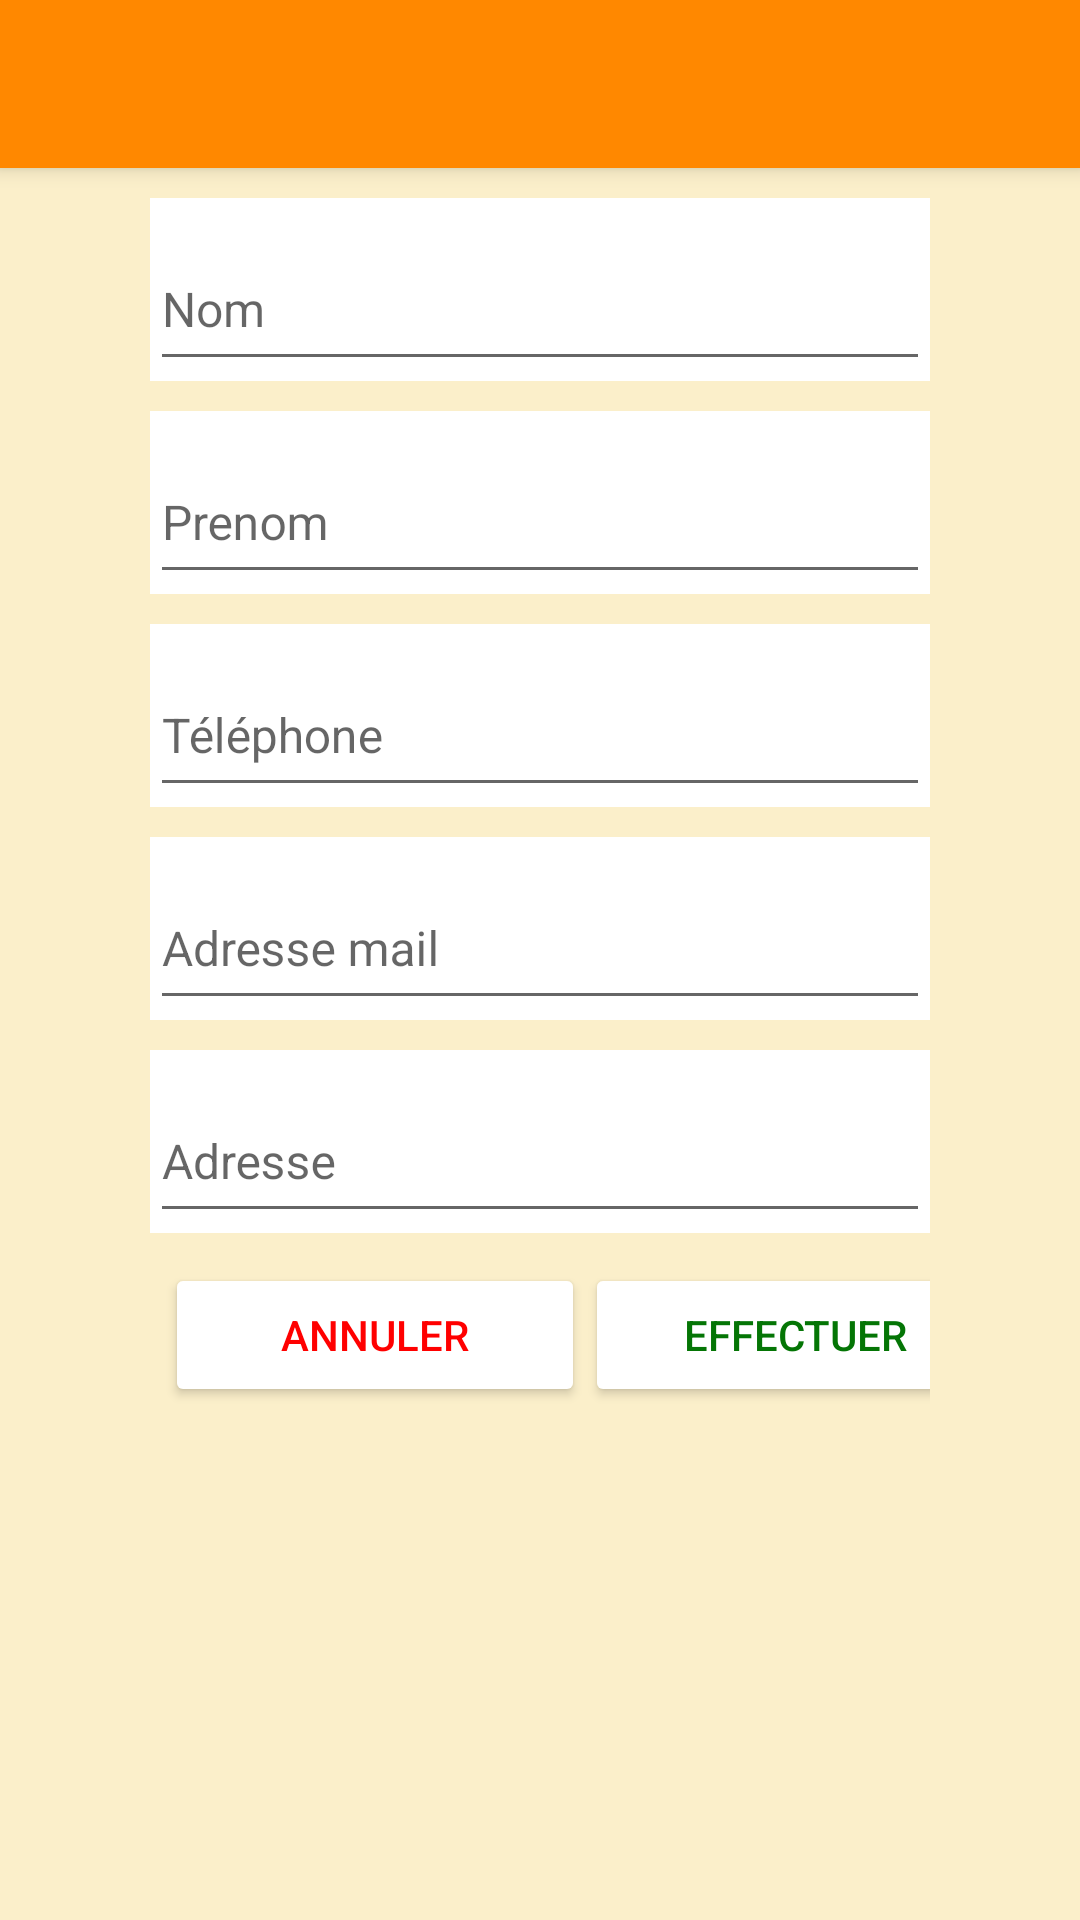

Reconstruct the res/layout file that produces this screen, plus the resources it refers to.
<!-- AndroidManifest.xml: application theme Theme.AppCompat.DayNight.NoActionBar -->
<!-- res/layout/activity_ajout_client.xml -->
<?xml version="1.0" encoding="utf-8"?>
<androidx.appcompat.widget.LinearLayoutCompat xmlns:android="http://schemas.android.com/apk/res/android"
    xmlns:app="http://schemas.android.com/apk/res-auto"
    xmlns:tools="http://schemas.android.com/tools"
    android:layout_width="match_parent"
    android:layout_height="match_parent"
    android:orientation="vertical"
    tools:context="controller.Ajout_client">

    <include
        android:id="@+id/toolbar_ajoutclient"
        layout="@layout/toolbar" />

    <androidx.drawerlayout.widget.DrawerLayout
        android:id="@+id/drawerlayout_ajout_client"
        android:layout_width="match_parent"
        android:layout_height="match_parent"
        >

        <com.google.android.material.navigation.NavigationView
            android:layout_width="wrap_content"
            android:layout_height="match_parent"
            app:headerLayout="@layout/header_nav"
            app:menu="@menu/main_menu"
            android:layout_gravity="start"
            android:id="@+id/navigation_view"
            />

        <LinearLayout
            android:layout_width="match_parent"
            android:layout_height="match_parent"
            android:orientation="vertical"
            android:paddingRight="50dp"
            android:paddingLeft="50dp"
            android:background="@color/orangeclair">
            <com.google.android.material.textfield.TextInputLayout
                android:layout_width="match_parent"
                android:layout_height="wrap_content"
                android:layout_marginTop="10dp"
                android:layout_marginBottom="10dp"
                android:background="@color/white"
                app:hintTextColor="@color/blanc">

                <com.google.android.material.textfield.TextInputEditText
                    android:inputType="textPersonName"
                    android:id="@+id/nom_ajout_client"
                    android:layout_width="match_parent"
                    android:layout_height="50dp"
                    android:hint="Nom"
                    android:textColor="@color/blanc"
                    android:textSize="16sp" />
            </com.google.android.material.textfield.TextInputLayout>


            <com.google.android.material.textfield.TextInputLayout
                android:layout_width="match_parent"
                android:layout_height="wrap_content"
                android:layout_marginBottom="10dp"
                android:background="@color/white"
                app:hintTextColor="@color/blanc">

                <com.google.android.material.textfield.TextInputEditText
                    android:inputType="textPersonName"
                    android:id="@+id/prenom_ajout_client"
                    android:layout_width="match_parent"
                    android:layout_height="50dp"
                    android:hint="Prenom"
                    android:textColor="@color/blanc"
                    android:textSize="16sp" />
            </com.google.android.material.textfield.TextInputLayout>

            <com.google.android.material.textfield.TextInputLayout
                android:layout_width="match_parent"
                android:layout_height="wrap_content"
                android:layout_marginBottom="10dp"
                android:background="@color/white"
                app:hintTextColor="@color/blanc">

                <com.google.android.material.textfield.TextInputEditText
                    android:inputType="number"
                    android:id="@+id/tel_ajout_client"
                    android:layout_width="match_parent"
                    android:layout_height="50dp"
                    android:hint="Téléphone"
                    android:textColor="@color/blanc"
                    android:textSize="16sp" />
            </com.google.android.material.textfield.TextInputLayout>

            <com.google.android.material.textfield.TextInputLayout
                android:layout_width="match_parent"
                android:layout_height="wrap_content"
                android:layout_marginBottom="10dp"
                android:background="@color/white"
                app:hintTextColor="@color/blanc">

                <com.google.android.material.textfield.TextInputEditText
                    android:inputType="textEmailAddress"
                    android:id="@+id/mail_ajout_client"
                    android:layout_width="match_parent"
                    android:layout_height="50dp"
                    android:hint="Adresse mail"
                    android:textColor="@color/blanc"
                    android:textSize="16sp" />
            </com.google.android.material.textfield.TextInputLayout>
            <com.google.android.material.textfield.TextInputLayout
                android:layout_width="match_parent"
                android:layout_height="wrap_content"
                android:layout_marginBottom="10dp"
                android:background="@color/white"
                app:hintTextColor="@color/blanc">

                <com.google.android.material.textfield.TextInputEditText
                    android:id="@+id/adresses_ajout_client"
                    android:layout_width="match_parent"
                    android:layout_height="50dp"
                    android:hint="Adresse"
                    android:textColor="@color/blanc"
                    android:textSize="16sp" />
            </com.google.android.material.textfield.TextInputLayout>


            <LinearLayout
                android:layout_width="match_parent"
                android:layout_height="wrap_content"
                android:orientation="horizontal"
                android:layout_gravity="center">

                <Button
                    android:id="@+id/annuler_client"
                    android:layout_width="140dp"
                    android:layout_height="wrap_content"
                    android:layout_marginLeft="5dp"
                    android:backgroundTint="@color/white"
                    android:text="@string/annuler"
                    android:textColor="#ff0000"
                    android:textSize="14sp" />

                <Button
                    android:id="@+id/effectuer_"
                    android:layout_width="140dp"
                    android:layout_height="wrap_content"
                    android:layout_marginRight="10dp"
                    android:backgroundTint="@color/white"
                    android:text="@string/effectuer"
                    android:textColor="#047505"
                    android:textSize="14sp" />

            </LinearLayout>

        </LinearLayout>

    </androidx.drawerlayout.widget.DrawerLayout>

</androidx.appcompat.widget.LinearLayoutCompat>
<!-- res/layout/toolbar.xml (included above) -->
<?xml version="1.0" encoding="utf-8"?>
<androidx.appcompat.widget.Toolbar xmlns:android="http://schemas.android.com/apk/res/android"
    android:layout_width="match_parent"
    android:layout_height="wrap_content"
    xmlns:app="http://schemas.android.com/apk/res-auto"
    android:elevation="4dp"
    android:background="@color/blanc"
    android:theme="@style/ThemeOverlay.AppCompat.Dark.ActionBar"

    >

</androidx.appcompat.widget.Toolbar>
<!-- res/layout/header_nav.xml (included above) -->
<?xml version="1.0" encoding="utf-8"?>
<LinearLayout xmlns:android="http://schemas.android.com/apk/res/android"
    xmlns:app="http://schemas.android.com/apk/res-auto"
    android:layout_width="match_parent"
    android:layout_height="wrap_content"
    android:background="@color/blanc"
    android:gravity="bottom"
    android:orientation="vertical"
    android:theme="@style/ThemeOverlay.AppCompat.Dark">

    <ImageView
        android:layout_width="150dp"
        android:layout_height="100dp"
        android:clickable="false"
        app:srcCompat="@drawable/account_foreground" />

    <TextView
        android:id="@+id/nom_header"
        android:layout_width="wrap_content"
        android:layout_height="25dp"
        android:layout_marginStart="0dp"
        android:layout_marginBottom="5dp"
        android:background="@android:color/transparent"
        android:clickable="true"
        android:text="Nom et Prenom"
        android:textAlignment="center"
        android:textColor="#fff"
        android:textSize="15sp" />

    <TextView
        android:id="@+id/username_header"
        android:layout_width="wrap_content"
        android:layout_height="wrap_content"
        android:layout_marginStart="0dp"
        android:layout_marginBottom="5dp"
        android:background="@android:color/transparent"
        android:text="username"
        android:textAlignment="center"
        android:textColor="#fff"
        android:textSize="15sp" />


</LinearLayout>
<!-- resources referenced by this layout -->
<resources>
  <color name="blanc">@android:color/holo_orange_dark</color>
  <color name="orangeclair">#32FFC107</color>
  <color name="white">#FFFFFFFF</color>
  <!-- drawable account_foreground (drawable) -->
  <vector xmlns:android="http://schemas.android.com/apk/res/android"
      android:width="108dp"
      android:height="108dp"
      android:viewportWidth="108"
      android:viewportHeight="108"
      android:tint="#FFFFFF">
    <group android:scaleX="4.2282"
        android:scaleY="4.2282"
        android:translateX="3.2616"
        android:translateY="3.2616">
      <path
          android:fillColor="@android:color/white"
          android:pathData="M12,2C6.48,2 2,6.48 2,12s4.48,10 10,10 10,-4.48 10,-10S17.52,2 12,2zM12,5c1.66,0 3,1.34 3,3s-1.34,3 -3,3 -3,-1.34 -3,-3 1.34,-3 3,-3zM12,19.2c-2.5,0 -4.71,-1.28 -6,-3.22 0.03,-1.99 4,-3.08 6,-3.08 1.99,0 5.97,1.09 6,3.08 -1.29,1.94 -3.5,3.22 -6,3.22z"/>
    </group>
  </vector>
  <string name="annuler">Annuler</string>
  <string name="effectuer">Effectuer</string>
</resources>
